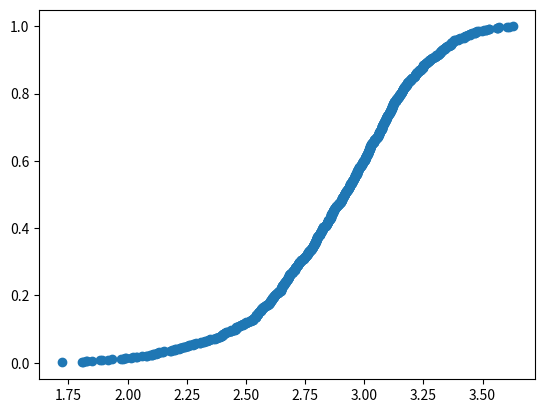

Here is the Python script that generated this plot: (Note: this script raises an exception after producing the figure.)

import numpy as np
from matplotlib import scale as mscale
from matplotlib import transforms as mtransforms
from matplotlib.ticker import FixedLocator
from matplotlib import rcParams

# BUG: this example fails with any other setting of axisbelow
rcParams['axes.axisbelow'] = False

class WeibullScale(mscale.ScaleBase):
    """
    Scales data in range 0 to 100 using a non-standard log transform
    This scale attempts to replicate "probability paper" scaling

    Since probabilities at 0 and 100 are not represented,
    there is user-defined upper and lower limit, above and below which nothing
    will be plotted.  This defaults to 1e-5 and 99.9999 for lower and upper.
    """

    # The scale class must have a member ``name`` that defines the
    # string used to select the scale.  For example,
    # ``gca().set_yscale("weibull")`` would be used to select this scale.
    name = 'weibull'

    def __init__(self, axis, **kwargs):
        """
        Any keyword arguments passed to ``set_xscale`` and
        ``set_yscale`` will be passed along to the scale's
        constructor.

        upper: The probability above which to crop the data.
        lower: The probability below which to crop the data.
        """
        mscale.ScaleBase.__init__(self)
        # TODO: Put some smarts into this so the lower scale isn't always far below the data.
        upper = kwargs.pop("upper", 0.999999) 
        lower = kwargs.pop("lower", 1e-5)
        
        if upper <= 0 or upper >= 1:
            raise ValueError("upper must be between 0 and 1.")
        if lower <= 0 or lower >= 1:
            raise ValueError("lower must be between 0 and 1.")
        if lower >= upper:
            raise ValueError("lower must be strictly less than upper!.")
        self.lower = lower
        self.upper = upper

        #This scale is best described by the CDF of the normal distribution
        #This distribution is paramaterized by mu and sigma, these default vaules
        #are provided to work generally well, but can be adjusted by the user if desired
        #Need to enfore the upper and lower limits on the axes initially
        axis.axes.set_ylim(lower, upper)

    def get_transform(self):
        """
        Override this method to return a new instance that does the
        actual transformation of the data.

        The ProbTransform class is defined below as a
        nested class of this one.
        """
        return self.WeibullTransform()

    def set_default_locators_and_formatters(self, axis):
        """
        Override to set up the locators and formatters to use with the
        scale.  This is only required if the scale requires custom
        locators and formatters.  Writing custom locators and
        formatters: many helpful examples in ``ticker.py``.

        In this case, the prob_scale uses a fixed locator from
        0.1 to 99 % and a custom no formatter class

        This builds both the major and minor locators, and cuts off any values
        above or below the user defined thresholds: upper, lower
        """
        major_ticks = np.asarray([0.001, 0.01, .2,1,2,5,10,20,30,
                                  50,70,90,98,99.9])/100
        major_ticks = major_ticks[np.where((major_ticks >= self.lower) & 
                                           (major_ticks <= self.upper))]

        minor_ticks = np.concatenate([np.arange(.02, .1, .01),
                                      np.arange(.2, 1, .1),
                                      np.arange(1, 2, .2), 
                                      np.arange(2, 20,1), 
                                      np.arange(20, 80, 2), 
                                      np.arange(80, 98, 1),
                                      np.arange(98, 99.999, .5)] )/100
        minor_ticks = minor_ticks[np.where((minor_ticks >= self.lower) & 
                                          (minor_ticks <= self.upper))]
        axis.set_major_locator(FixedLocator(major_ticks))
        axis.set_minor_locator(FixedLocator(minor_ticks))
        

    def limit_range_for_scale(self, vmin, vmax, minpos):
        """
        Override to limit the bounds of the axis to the domain of the
        transform.
        """
        print(vmin, vmax)
        return vmin, vmax

    class WeibullTransform(mtransforms.Transform):
        # There are two value members that must be defined.
        # ``input_dims`` and ``output_dims`` specify number of input
        # dimensions and output dimensions to the transformation.
        # These are used by the transformation framework to do some
        # error checking and prevent incompatible transformations from
        # being connected together.  When defining transforms for a
        # scale, which are, by definition, separable and have only one
        # dimension, these members should always be set to 1.
        input_dims = 1
        output_dims = 1
        is_separable = True

        def __init__(self):
            mtransforms.Transform.__init__(self)
            

        def transform_non_affine(self, x):
            """
            This transform takes an Nx1 ``numpy`` array and returns a
            transformed copy.  Since the range of the Probability scale
            is limited by the user-specified threshold, the input
            array must be masked to contain only valid values.
            ``matplotlib`` will handle masked arrays and remove the
            out-of-range data from the plot.  Importantly, the
            ``transform`` method *must* return an array that is the
            same shape as the input array, since these values need to
            remain synchronized with values in the other dimension.
            """

            #Get the CDF of the normal distribution located at mu and scaled by sigma
            #Multiply these by 100 to put it into a percent scale
            
            mask = (x <= 0.0) | (x >= 1.0)
            if mask.any():
                x = np.where(mask, np.nan, x)
            return np.log(np.log(1/(1 - x)))

        def inverted(self):
            """
            Override this method so matplotlib knows how to get the
            inverse transform for this transform.
            """
            return WeibullScale.InvertedWeibullTransform()

    class InvertedWeibullTransform(mtransforms.Transform):
        input_dims = 1
        output_dims = 1
        is_separable = True

        def __init__(self):
            mtransforms.Transform.__init__(self)

        def transform_non_affine(self, a):
            #Need to get the PPF value for a, which is in a percent scale [0,100], so move back to probability range [0,1]
            inverse = 1. - 1./np.exp(np.exp(a))
            return inverse

        def inverted(self):
            return WeibullScale.WeibullTransform()

# Now that the Scale class has been defined, it must be registered so
# that ``matplotlib`` can find it.
mscale.register_scale(WeibullScale)


# Now that the Scale class has been defined, it must be registered so
# that ``matplotlib`` can find it.
#mscale.register_scale(WeibullScale)


if __name__ == '__main__':
    import matplotlib.pyplot as plt
    from scipy.stats.mstats import plotting_positions as pp
    from scipy.stats.distributions import weibull_min

    x = np.sort(weibull_min.rvs(10, scale=3, size=1000))
    y = np.array(pp(x))

    plt.scatter(x, y)
    plt.gca().set_yscale('weibull')
    plt.gca().set_xscale('log')

    plt.xlabel('Failure')
    plt.ylabel('CDF')
    plt.title('Weibull Plot!')
    plt.grid(True)

    plt.show()